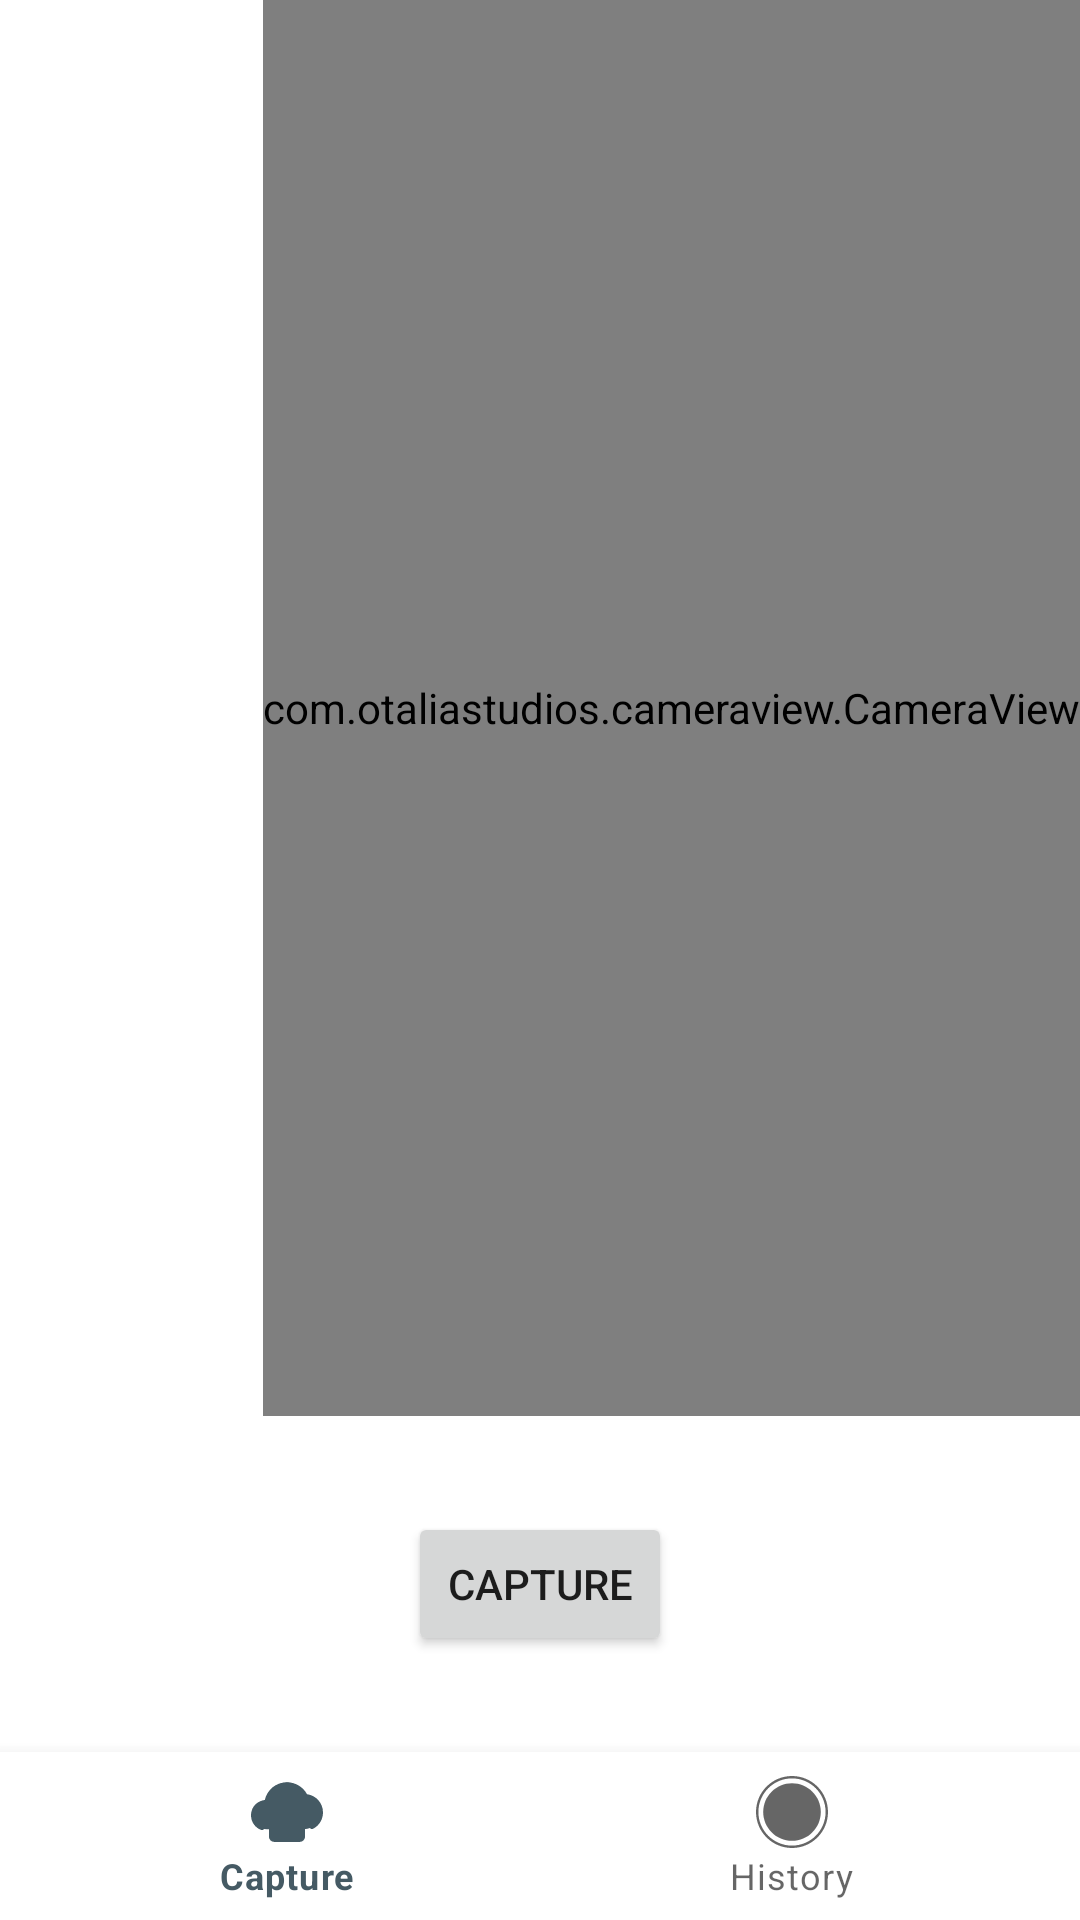

This screen was rendered from an Android layout file. Write that file and the resources it references.
<!-- AndroidManifest.xml: application theme Theme.PhotoWeather -->
<!-- res/layout/activity_main.xml -->
<?xml version="1.0" encoding="utf-8"?>
<androidx.constraintlayout.widget.ConstraintLayout xmlns:android="http://schemas.android.com/apk/res/android"
    xmlns:app="http://schemas.android.com/apk/res-auto"
    xmlns:tools="http://schemas.android.com/tools"
    android:layout_width="match_parent"
    android:layout_height="match_parent"
    tools:context=".ui.MainActivity">

    <com.otaliastudios.cameraview.CameraView
        android:id="@+id/camera"
        android:layout_width="wrap_content"
        android:layout_height="0dp"
        android:layout_marginBottom="32dp"
        android:keepScreenOn="true"
        app:cameraAudio="off"
        app:layout_constraintBottom_toTopOf="@+id/capture_btn"
        app:layout_constraintEnd_toEndOf="parent"
        app:layout_constraintHorizontal_bias="1.0"
        app:layout_constraintStart_toStartOf="parent"
        app:layout_constraintTop_toTopOf="parent">

        <TextView
            android:id="@+id/textView"
            android:layout_width="match_parent"
            android:layout_height="wrap_content"
            android:layout_gravity="center"
            android:text="TextView"
            android:textAlignment="center" />
    </com.otaliastudios.cameraview.CameraView>

    <Button
        android:id="@+id/capture_btn"
        android:layout_width="wrap_content"
        android:layout_height="wrap_content"
        android:layout_marginBottom="32dp"
        android:text="Capture"
        app:layout_constraintBottom_toTopOf="@+id/bottom_navigation_view"
        app:layout_constraintEnd_toEndOf="parent"
        app:layout_constraintStart_toStartOf="parent" />

    <com.google.android.material.bottomnavigation.BottomNavigationView
        android:id="@+id/bottom_navigation_view"
        android:layout_width="match_parent"
        android:layout_height="wrap_content"

        app:labelVisibilityMode="labeled"
        app:layout_constraintBottom_toBottomOf="parent"
        app:layout_constraintStart_toStartOf="parent"
        app:menu="@menu/menu" />


</androidx.constraintlayout.widget.ConstraintLayout>
<!-- resources referenced by this layout -->
<resources>
  <style name="Theme.PhotoWeather" parent="Theme.MaterialComponents.DayNight.NoActionBar">
          
          <item name="colorPrimary">@color/primaryColor</item>
          <item name="colorPrimaryVariant">@color/primaryLightColor</item>
          <item name="colorOnPrimary">@color/primaryDarkColor</item>
          
          <item name="colorSecondary">@color/primaryColor</item>
          <item name="colorSecondaryVariant">@color/primaryLightColor</item>
          <item name="colorOnSecondary">@color/primaryDarkColor</item>
          
          <item name="android:statusBarColor" tools:targetApi="l">?attr/colorPrimaryVariant</item>
          
      </style>
  <color name="primaryColor">#455a64</color>
  <color name="primaryLightColor">#718792</color>
  <color name="primaryDarkColor">#1c313a</color>
</resources>
